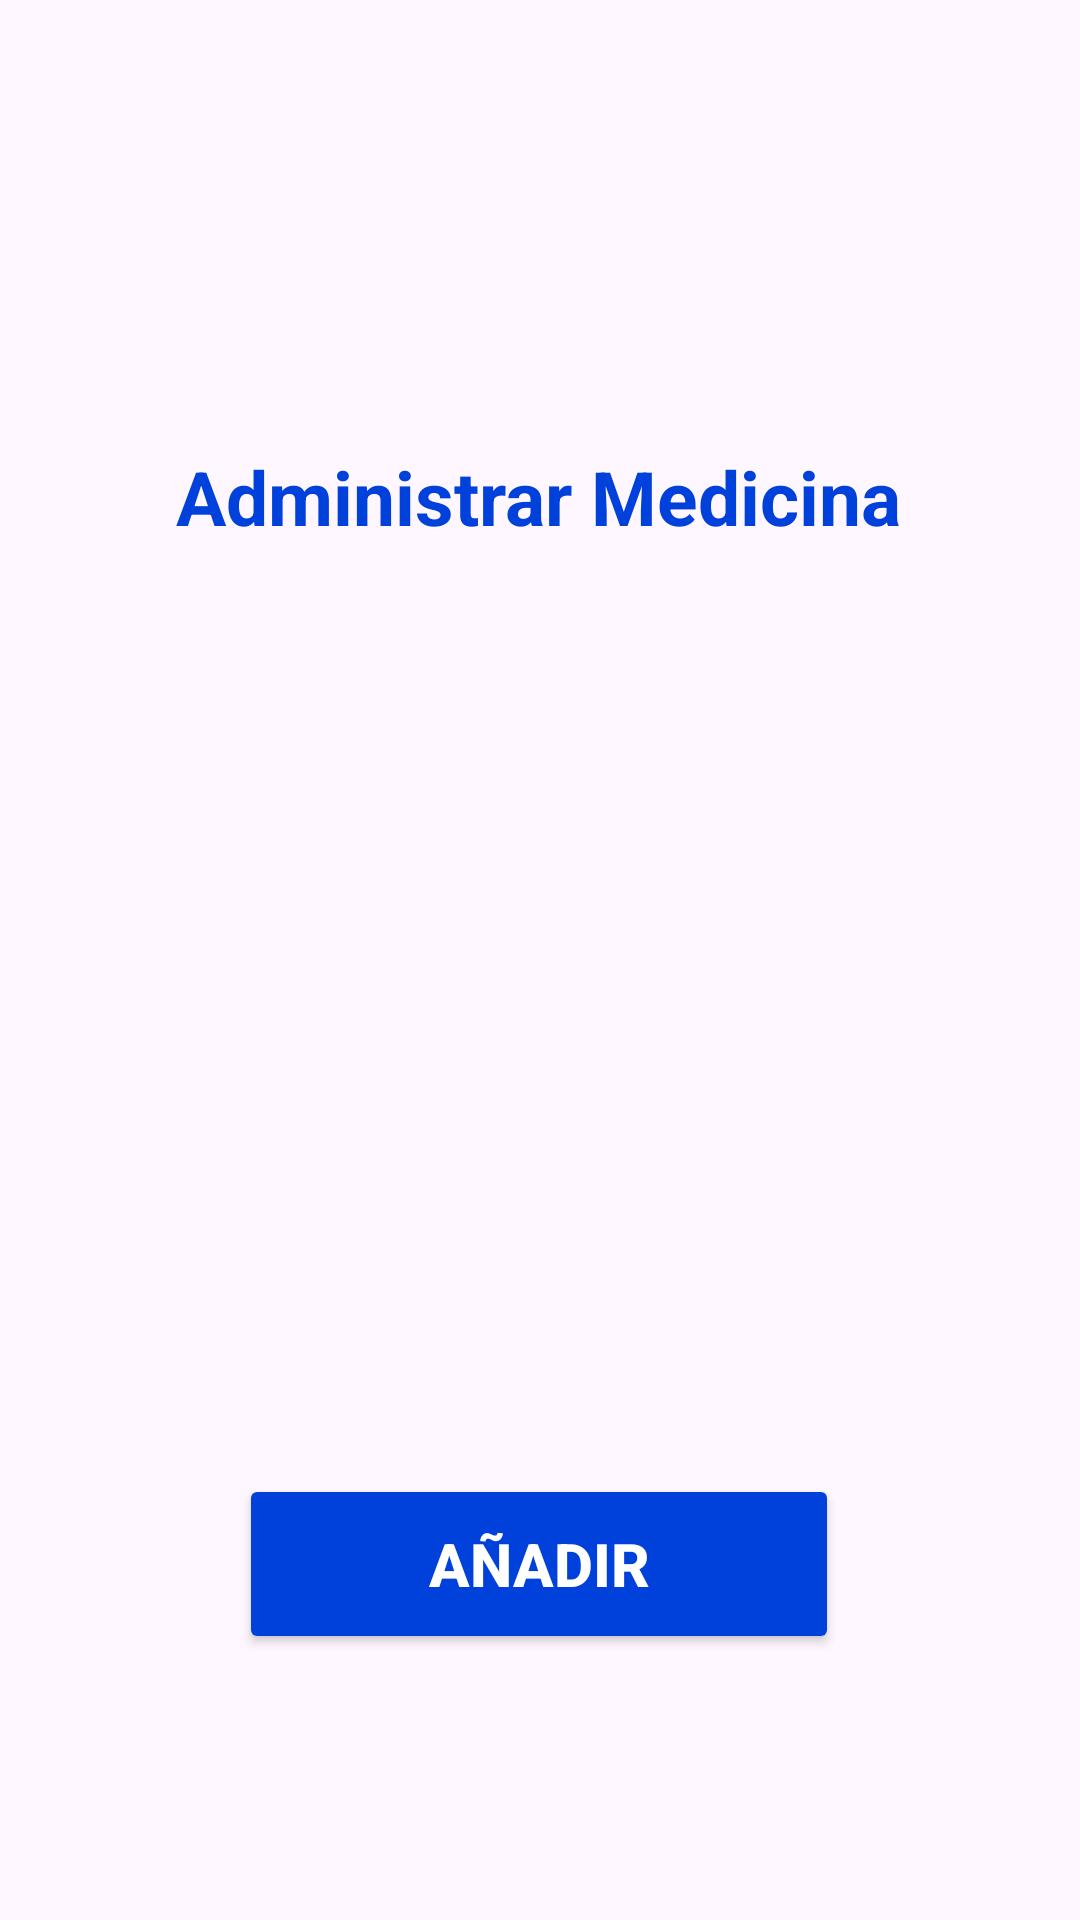

Layout XML and referenced resources for this Android screen:
<!-- AndroidManifest.xml: application theme Theme.ProyectoPooP2 -->
<!-- res/layout/activity_administrar_medicina.xml -->
<?xml version="1.0" encoding="utf-8"?>
<androidx.constraintlayout.widget.ConstraintLayout xmlns:android="http://schemas.android.com/apk/res/android"
    xmlns:app="http://schemas.android.com/apk/res-auto"
    xmlns:tools="http://schemas.android.com/tools"
    android:layout_width="match_parent"
    android:layout_height="match_parent">

    <TextView
        android:id="@+id/tvAdministrarMedicina"
        android:layout_width="wrap_content"
        android:layout_height="wrap_content"
        android:gravity="center"
        android:text="Administrar Medicina"
        android:textColor="@color/darkBlue"
        android:textSize="25sp"
        android:textStyle="bold"
        app:layout_constraintBottom_toBottomOf="parent"
        app:layout_constraintEnd_toEndOf="parent"
        app:layout_constraintHorizontal_bias="0.497"
        app:layout_constraintStart_toStartOf="parent"
        app:layout_constraintTop_toTopOf="parent"
        app:layout_constraintVertical_bias="0.245" />

    <ImageButton
        android:id="@+id/volver"
        android:layout_width="60dp"
        android:layout_height="60dp"
        android:layout_marginEnd="280dp"
        android:layout_marginBottom="650dp"
        android:background="@android:color/transparent"
        android:contentDescription="@string/volver"
        android:scaleType="fitStart"
        app:layout_constraintBottom_toBottomOf="parent"
        app:layout_constraintEnd_toEndOf="parent"
        app:layout_constraintStart_toStartOf="parent"
        app:layout_constraintTop_toTopOf="parent"
        app:srcCompat="?attr/actionModeCloseDrawable" />

    <Button
        android:id="@+id/btnanadir"
        android:layout_width="200dp"
        android:layout_height="60dp"
        android:backgroundTint="@color/darkBlue"
        android:text="Añadir"
        android:textColor="@color/white"
        android:textSize="20sp"
        android:textStyle="bold"
        app:cornerRadius="25dp"
        app:layout_constraintBottom_toBottomOf="parent"
        app:layout_constraintEnd_toEndOf="parent"
        app:layout_constraintHorizontal_bias="0.497"
        app:layout_constraintStart_toStartOf="parent"
        app:layout_constraintTop_toTopOf="parent"
        app:layout_constraintVertical_bias="0.847" />

    <ListView
        android:id="@+id/lista_medicinas"
        android:layout_width="248dp"
        android:layout_height="346dp"
        app:layout_constraintBottom_toBottomOf="parent"
        app:layout_constraintEnd_toEndOf="parent"
        app:layout_constraintHorizontal_bias="0.496"
        app:layout_constraintStart_toStartOf="parent"
        app:layout_constraintTop_toTopOf="parent"
        app:layout_constraintVertical_bias="0.532" />

</androidx.constraintlayout.widget.ConstraintLayout>
<!-- resources referenced by this layout -->
<resources>
  <color name="darkBlue">#0041dc</color>
  <color name="white">#FFFFFFFF</color>
  <string name="volver">Volver</string>
  <style name="Theme.ProyectoPooP2" parent="Base.Theme.ProyectoPooP2" />
  <style name="Base.Theme.ProyectoPooP2" parent="Theme.Material3.DayNight.NoActionBar">
          
          
      </style>
</resources>
